Photos from the image-classification dataset "spectrograms_split" in the GitHub repository yildiramdsa/sleep_apnea_classification_via_eeg_spectrograms_and_deep_learning. Its 4 classes are: mild, moderate, normal, severe.

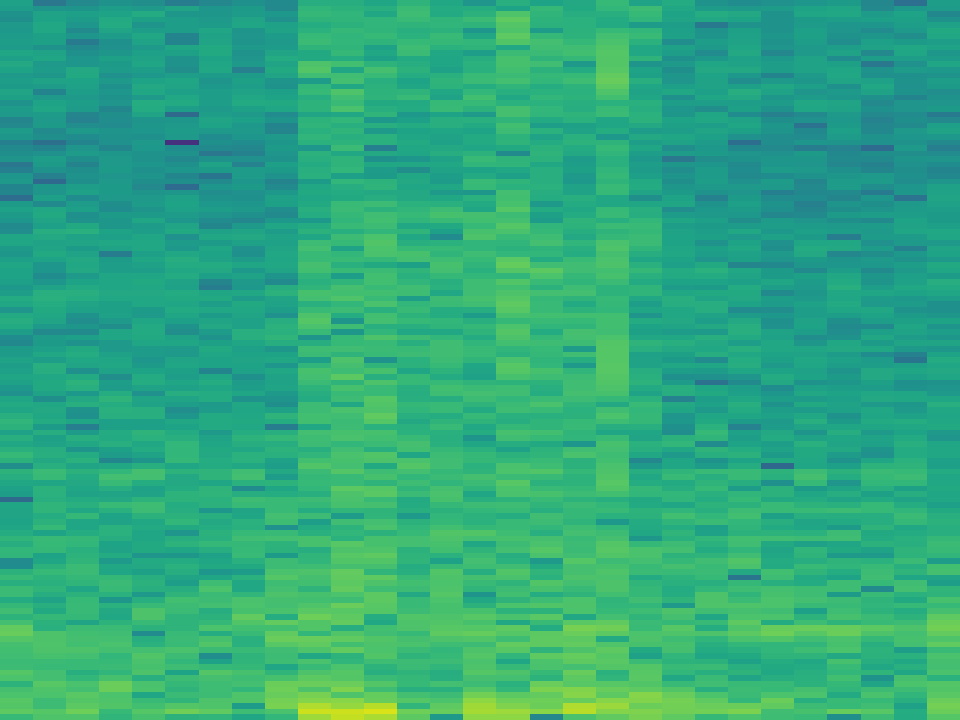
Label: severe

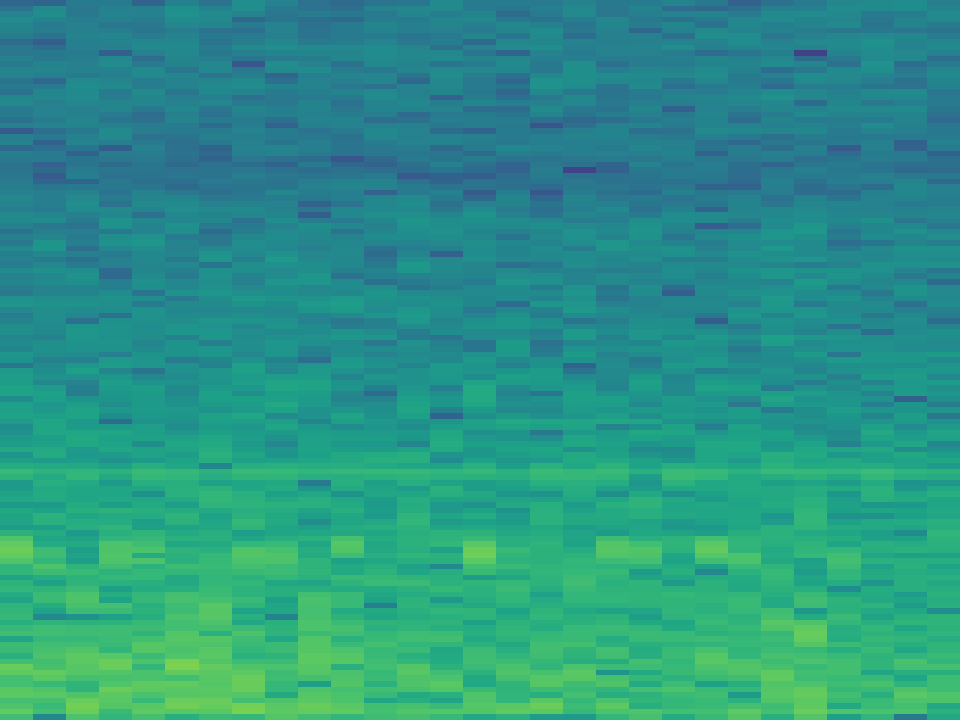
Label: normal

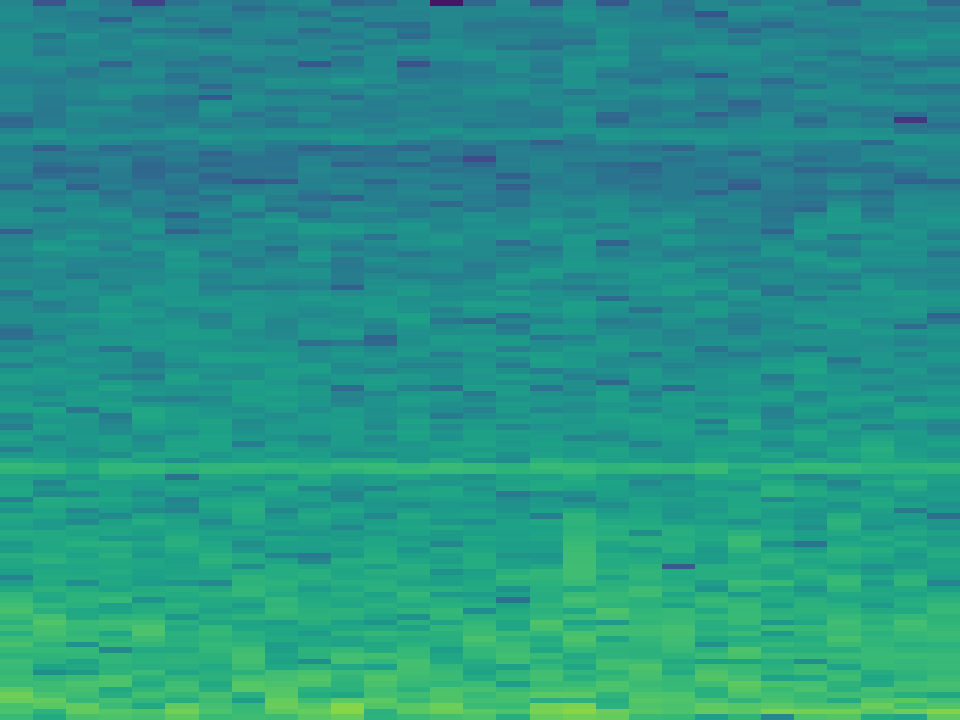
Label: severe

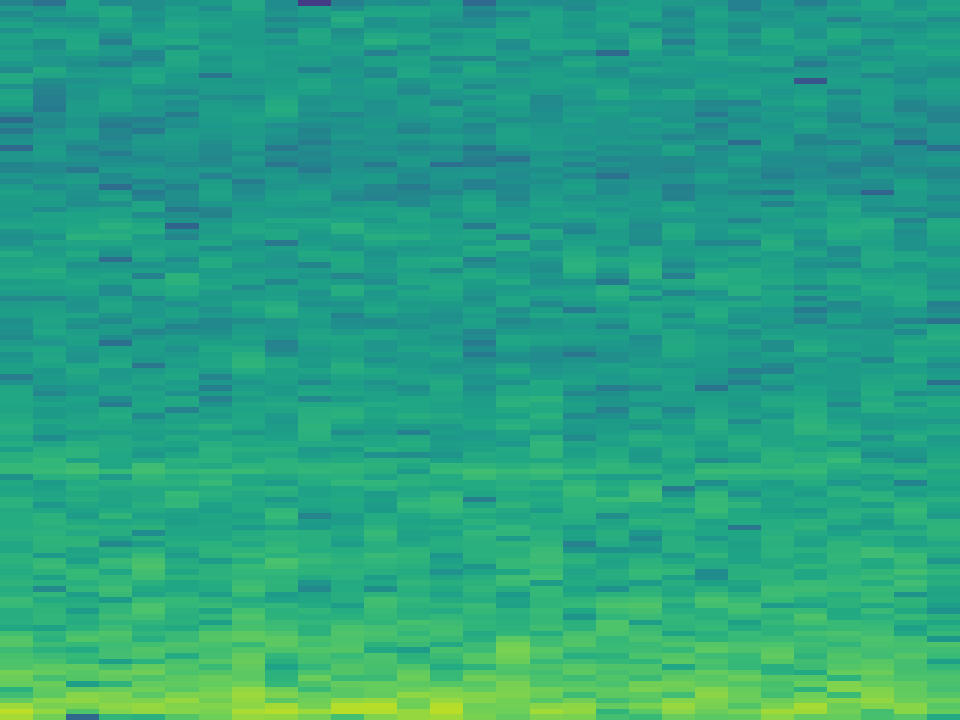
Label: moderate

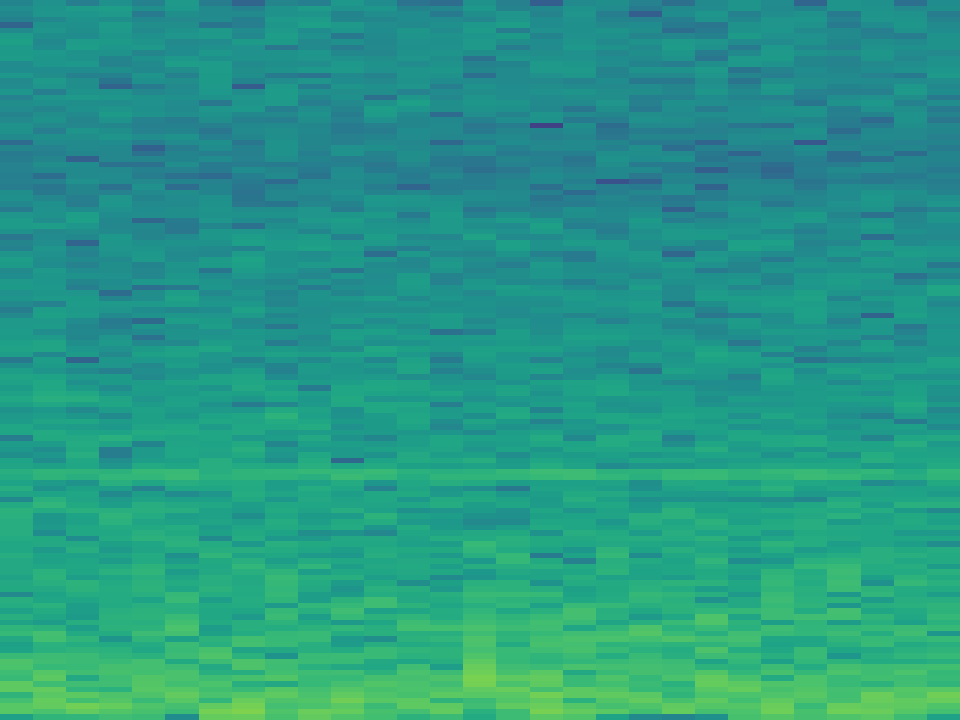
Label: moderate

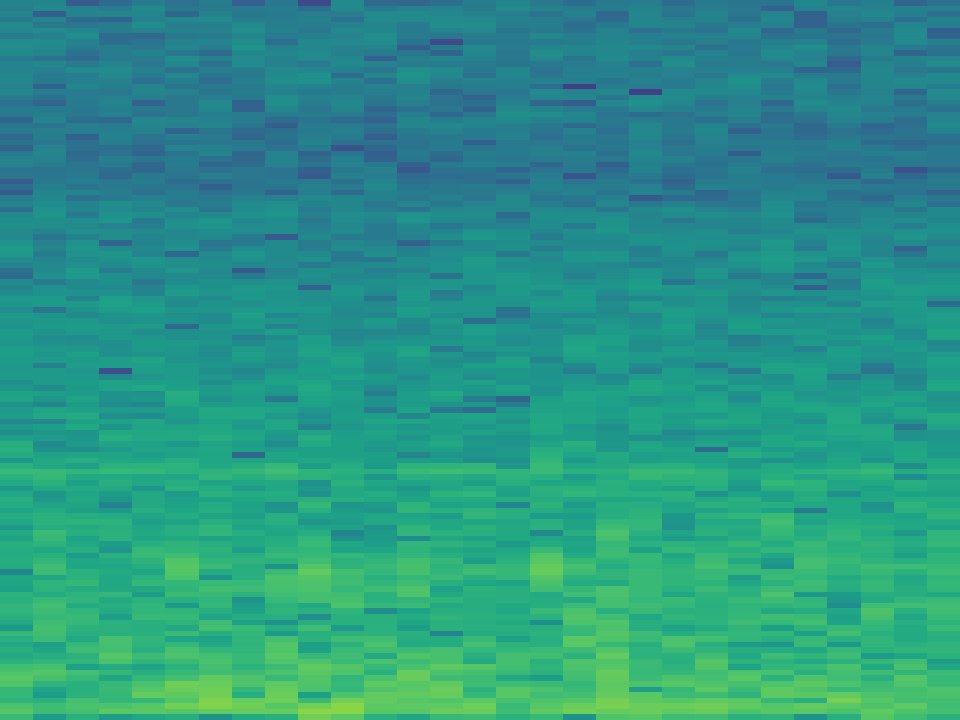
Label: mild
